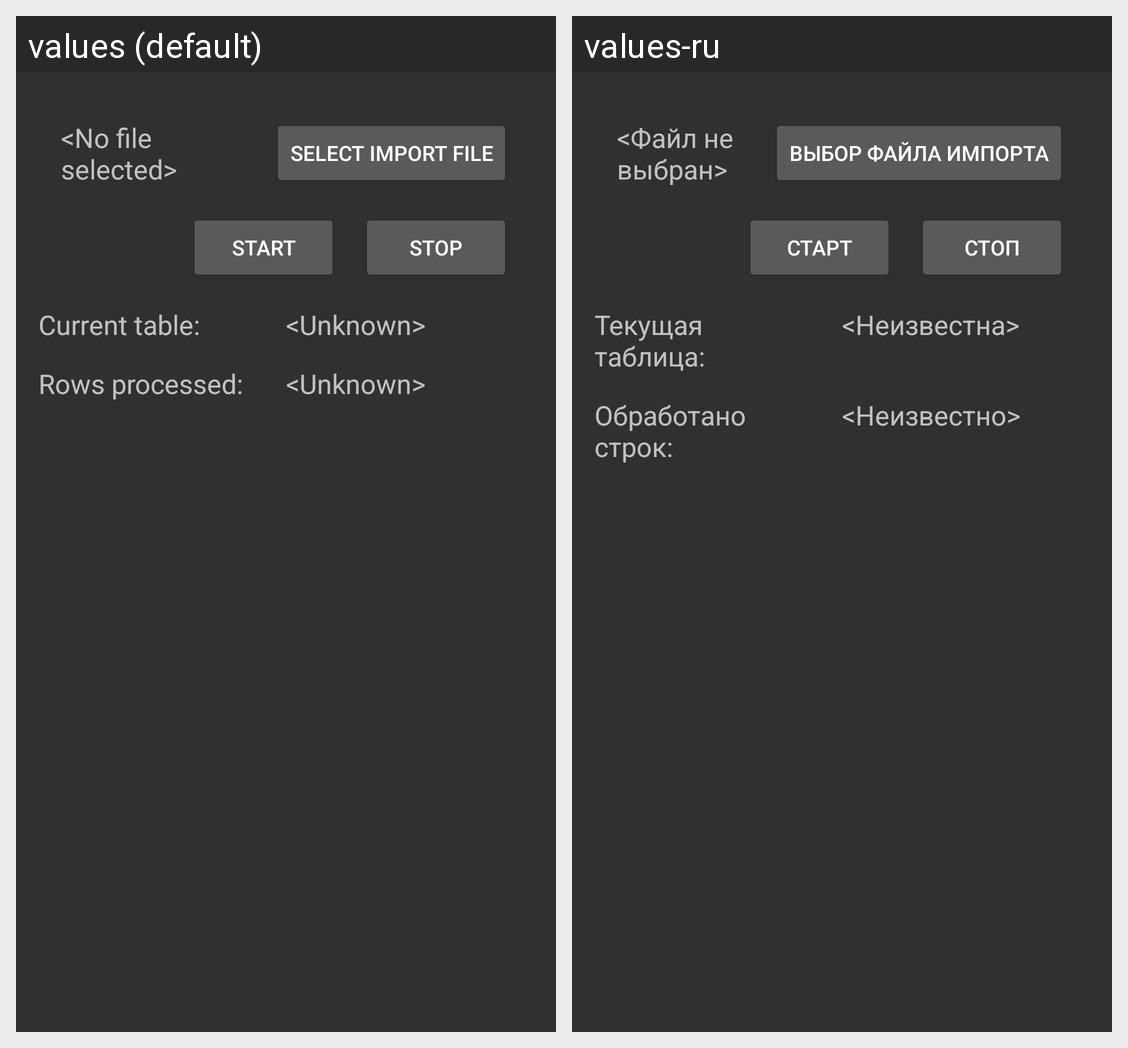

This grid shows one Android layout under two languages. Give, for every string resource on the screen, its name, the default text and each shown locale's text.
Android screen res/layout/transp_import.xml rendered under 2 locales, left to right: values (default), values-ru. Device: Nexus 5 (rendered at 1080×1920; each locale shown at half size, 540×960, under a caption strip naming it); theme AppTheme.
Strings drawn on this screen, with the default value and each locale's value (text and hints the layout hard-codes, and strings that could not be matched under every locale, appear in the picture but are not listed):

transp_import_no_file_selected
  values: <No file selected>
  values-ru: <Файл не выбран>

transp_import_select_file
  values: Select import file
  values-ru: Выбор файла импорта

transp_import_start
  values: Start
  values-ru: Старт

transp_import_stop
  values: Stop
  values-ru: Стоп

transp_import_current_table
  values: Current table:
  values-ru: Текущая таблица:

transp_import_no_table
  values: <Unknown>
  values-ru: <Неизвестна>

transp_import_rows_processed
  values: Rows processed:
  values-ru: Обработано строк:

transp_import_no_rows
  values: <Unknown>
  values-ru: <Неизвестно>
